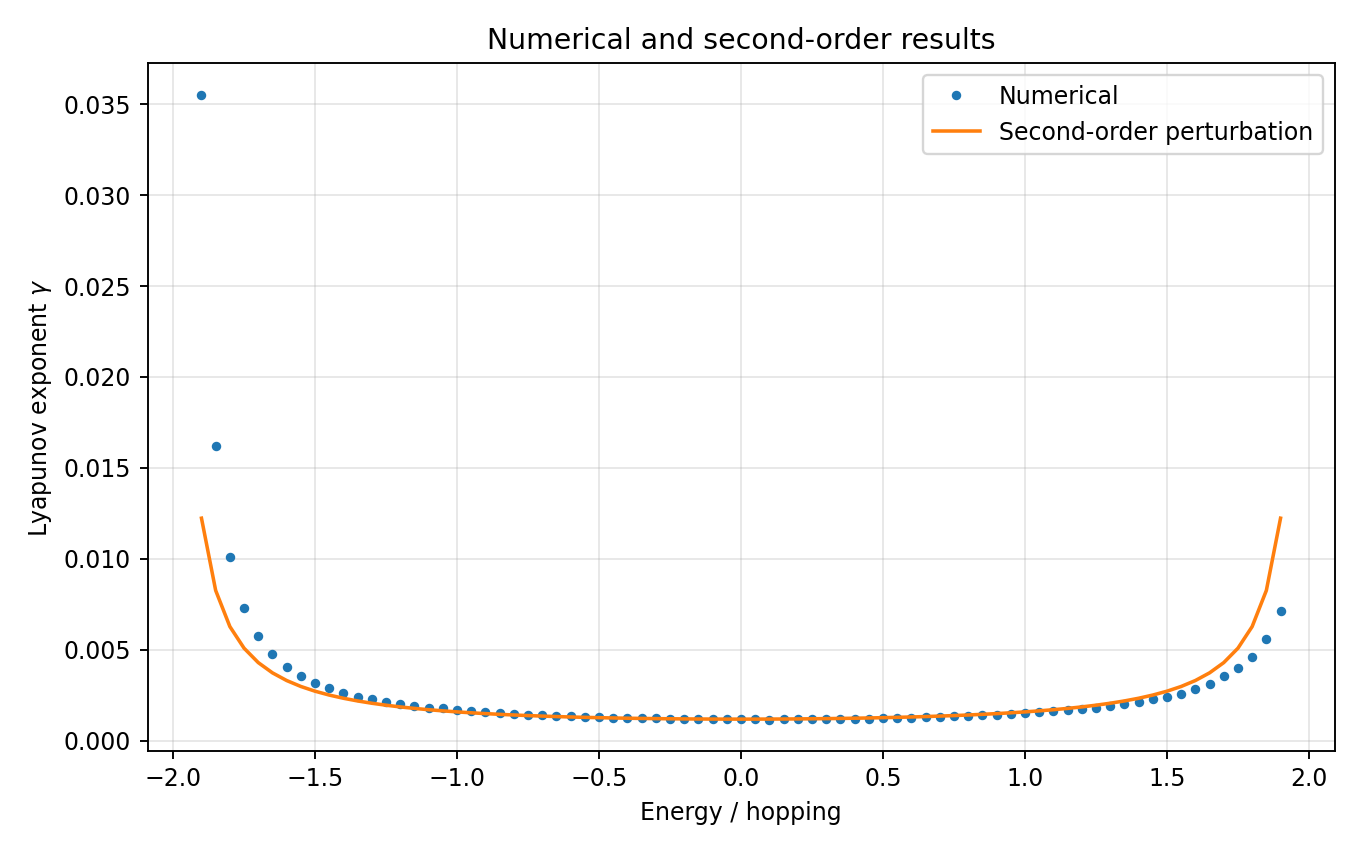

The table this chart was drawn from, first rows:
energy, gamma_numerical, gamma_2nd_order
-1.9, 0.03552, 0.01224
-1.85, 0.0162, 0.008265
-1.8, 0.0101, 0.00628
-1.75, 0.007307, 0.005091
-1.7, 0.005758, 0.0043
-1.65, 0.004746, 0.003736
-1.6, 0.004044, 0.003315
-1.55, 0.003575, 0.002988
-1.5, 0.003176, 0.002727
-1.45, 0.002886, 0.002515
-1.4, 0.002638, 0.00234
-1.35, 0.002429, 0.002192
-1.3, 0.0023, 0.002066
-1.25, 0.002117, 0.001958
-1.2, 0.002035, 0.001864
-1.15, 0.001914, 0.001783
-1.1, 0.001824, 0.001711
-1.05, 0.001787, 0.001647
-1, 0.001698, 0.001591
-0.95, 0.001635, 0.001541
-0.9, 0.001604, 0.001496
-0.85, 0.001521, 0.001456
-0.8, 0.001492, 0.001421
-0.75, 0.001434, 0.001389
-0.7, 0.001407, 0.00136
-0.65, 0.00137, 0.001334
-0.6, 0.001354, 0.001311
-0.55, 0.001325, 0.001291
-0.5, 0.001324, 0.001273
-0.45, 0.00128, 0.001257
-0.4, 0.001264, 0.001243
-0.35, 0.001237, 0.001231
-0.3, 0.001236, 0.001221
-0.25, 0.001221, 0.001212
-0.2, 0.001221, 0.001205
-0.15, 0.001201, 0.0012
-0.1, 0.001223, 0.001196
-0.05, 0.001203, 0.001194
1.942890293094024e-16, 0.001193, 0.001193
0.05, 0.001185, 0.001194
0.1, 0.001163, 0.001196
0.15, 0.001183, 0.0012
0.2, 0.001191, 0.001205
0.25, 0.001224, 0.001212
0.3, 0.001203, 0.001221
0.35, 0.001214, 0.001231
0.4, 0.001216, 0.001243
0.45, 0.001222, 0.001257
0.5, 0.001236, 0.001273
0.55, 0.001267, 0.001291
0.6, 0.001262, 0.001311
0.65, 0.001294, 0.001334
0.7, 0.001312, 0.00136
0.75, 0.001356, 0.001389
0.8, 0.001348, 0.001421
0.85, 0.001415, 0.001456
0.9, 0.001442, 0.001496
0.95, 0.001491, 0.001541
1, 0.001511, 0.001591
1.05, 0.00158, 0.001647
... 17 more rows
